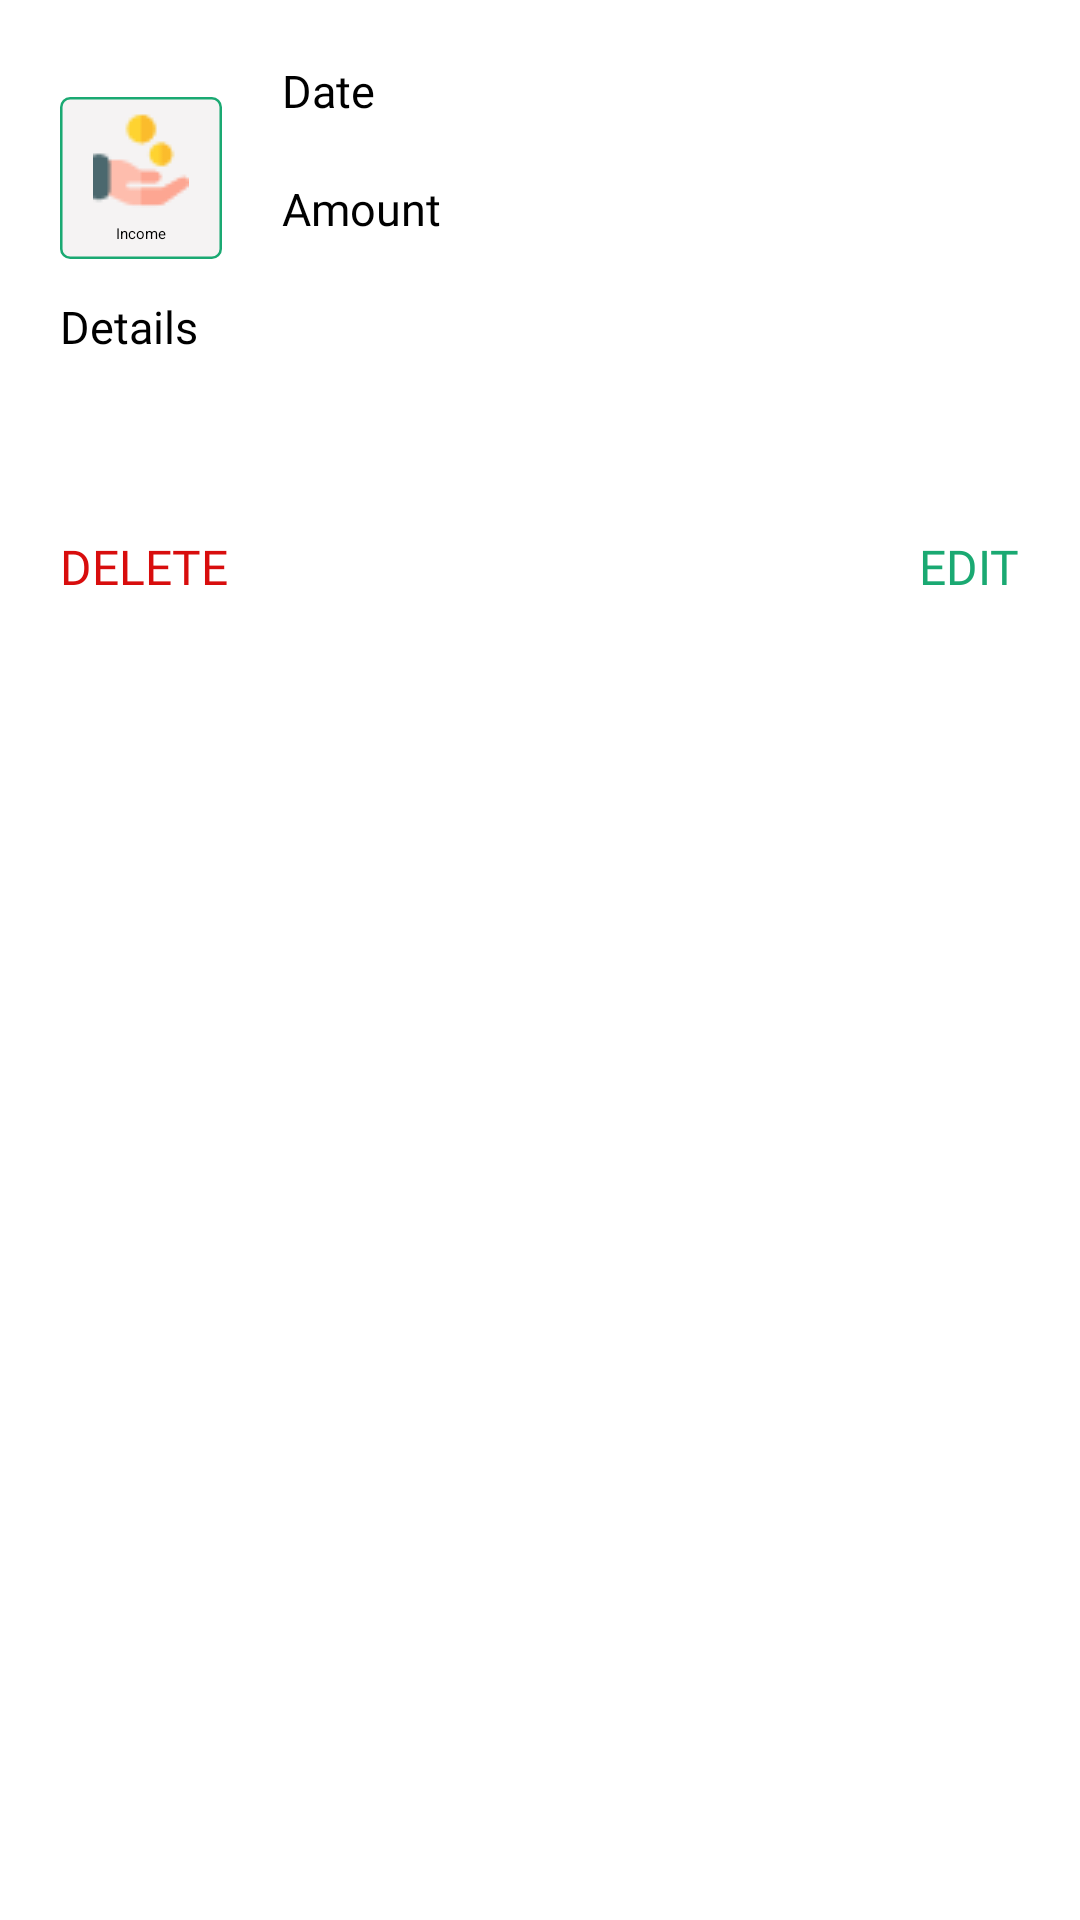

Layout XML and referenced resources for this Android screen:
<!-- AndroidManifest.xml: application theme Theme.ExpenseAppMVVM -->
<!-- res/layout/dialog_expense_info.xml -->
<?xml version="1.0" encoding="utf-8"?>
<layout xmlns:android="http://schemas.android.com/apk/res/android"
    xmlns:app="http://schemas.android.com/apk/res-auto">

    <data>

        <import type="android.view.View" />

        <variable
            name="viewModel"
            type="com.example.expenseappmvvm.screen.mainScreen.expenseScreen.viewPager.dialog.DialogViewModel" />

    </data>

    <androidx.core.widget.NestedScrollView
        android:layout_width="match_parent"
        android:layout_height="wrap_content">

        <androidx.constraintlayout.widget.ConstraintLayout
            android:layout_width="match_parent"
            android:layout_height="match_parent">

            <androidx.constraintlayout.widget.ConstraintLayout
                android:id="@+id/dialog_category"
                android:layout_width="wrap_content"
                android:layout_height="match_parent"
                android:layout_margin="@dimen/space_20dp"
                android:background="@drawable/bg_expense_type_rectangle"
                app:layout_constraintBottom_toBottomOf="@+id/dialog_cl_amount"
                app:layout_constraintStart_toStartOf="parent"
                app:layout_constraintTop_toTopOf="@+id/dialog_cl_date">

                <ImageView
                    android:id="@+id/dialog_img_category"
                    android:layout_width="wrap_content"
                    android:layout_height="wrap_content"
                    android:layout_marginHorizontal="@dimen/space_11dp"
                    android:layout_marginVertical="@dimen/space_5dp"
                    android:src="@drawable/img_income"
                    app:layout_constraintEnd_toEndOf="parent"
                    app:layout_constraintStart_toStartOf="parent"
                    app:layout_constraintTop_toTopOf="parent" />

                <TextView
                    android:id="@+id/dialog_tv_category_name"
                    android:layout_width="wrap_content"
                    android:layout_height="wrap_content"
                    android:layout_marginHorizontal="@dimen/space_11dp"
                    android:layout_marginVertical="@dimen/space_5dp"
                    android:text="@string/txt_income_category"
                    app:layout_constraintBottom_toBottomOf="parent"
                    app:layout_constraintEnd_toEndOf="parent"
                    app:layout_constraintStart_toStartOf="parent"
                    app:layout_constraintTop_toBottomOf="@+id/dialog_img_category" />
            </androidx.constraintlayout.widget.ConstraintLayout>

            <androidx.constraintlayout.widget.ConstraintLayout
                android:id="@+id/dialog_cl_date"
                android:layout_width="@dimen/space_0dp"
                android:layout_height="wrap_content"
                android:layout_marginHorizontal="@dimen/space_20dp"
                android:layout_marginTop="@dimen/space_20dp"
                app:layout_constraintEnd_toEndOf="parent"
                app:layout_constraintStart_toEndOf="@+id/dialog_category"
                app:layout_constraintTop_toTopOf="parent">

                <TextView
                    android:id="@+id/dialog_tv_date"
                    android:layout_width="wrap_content"
                    android:layout_height="wrap_content"
                    android:fontFamily="@font/roboto_regular"
                    android:text="@string/txt_date_action"
                    android:textSize="@dimen/size_15sp"
                    app:layout_constraintStart_toStartOf="parent"
                    app:layout_constraintTop_toTopOf="parent" />

                <EditText
                    android:id="@+id/dialog_et_date"
                    android:layout_width="@dimen/space_0dp"
                    android:layout_height="wrap_content"
                    android:clickable="false"
                    android:focusableInTouchMode="false"
                    android:focusedByDefault="false"
                    android:fontFamily="@font/roboto_regular"
                    android:textSize="@dimen/size_14sp"
                    app:layout_constraintEnd_toEndOf="parent"
                    app:layout_constraintStart_toStartOf="parent"
                    app:layout_constraintTop_toBottomOf="@+id/dialog_tv_date" />

            </androidx.constraintlayout.widget.ConstraintLayout>

            <androidx.constraintlayout.widget.ConstraintLayout
                android:id="@+id/dialog_cl_amount"
                android:layout_width="@dimen/space_0dp"
                android:layout_height="wrap_content"
                android:layout_marginHorizontal="@dimen/space_20dp"
                app:layout_constraintEnd_toEndOf="parent"
                app:layout_constraintStart_toEndOf="@+id/dialog_category"
                app:layout_constraintTop_toBottomOf="@+id/dialog_cl_date">

                <TextView
                    android:id="@+id/dialog_tv_amount"
                    android:layout_width="wrap_content"
                    android:layout_height="wrap_content"
                    android:fontFamily="@font/roboto_regular"
                    android:text="@string/txt_amount_action"
                    android:textSize="@dimen/size_15sp"
                    app:layout_constraintStart_toStartOf="parent"
                    app:layout_constraintTop_toTopOf="parent" />

                <EditText
                    android:id="@+id/dialog_et_amount"
                    android:layout_width="@dimen/space_0dp"
                    android:layout_height="wrap_content"
                    android:clickable="false"
                    android:focusableInTouchMode="false"
                    android:focusedByDefault="false"
                    android:fontFamily="@font/roboto_regular"
                    android:textSize="@dimen/size_14sp"
                    app:layout_constraintEnd_toEndOf="parent"
                    app:layout_constraintStart_toStartOf="parent"
                    app:layout_constraintTop_toBottomOf="@+id/dialog_tv_amount" />

            </androidx.constraintlayout.widget.ConstraintLayout>

            <androidx.constraintlayout.widget.ConstraintLayout
                android:id="@+id/dialog_cl_details"
                android:layout_width="@dimen/space_0dp"
                android:layout_height="wrap_content"
                android:layout_marginHorizontal="@dimen/space_20dp"
                app:layout_constraintEnd_toEndOf="parent"
                app:layout_constraintStart_toStartOf="parent"
                app:layout_constraintTop_toBottomOf="@+id/dialog_cl_amount">

                <TextView
                    android:id="@+id/dialog_tv_details"
                    android:layout_width="wrap_content"
                    android:layout_height="wrap_content"
                    android:fontFamily="@font/roboto_regular"
                    android:text="@string/txt_details_action"
                    android:textSize="@dimen/size_15sp"
                    app:layout_constraintStart_toStartOf="parent"
                    app:layout_constraintTop_toTopOf="parent" />

                <EditText
                    android:id="@+id/dialog_et_details"
                    android:layout_width="@dimen/space_0dp"
                    android:layout_height="wrap_content"
                    android:clickable="false"
                    android:focusableInTouchMode="false"
                    android:focusedByDefault="false"
                    android:fontFamily="@font/roboto_regular"
                    android:textSize="@dimen/size_14sp"
                    app:layout_constraintEnd_toEndOf="parent"
                    app:layout_constraintStart_toStartOf="parent"
                    app:layout_constraintTop_toBottomOf="@+id/dialog_tv_details" />

            </androidx.constraintlayout.widget.ConstraintLayout>

            <ImageView
                android:id="@+id/dialog_img_details"
                android:layout_width="match_parent"
                android:layout_height="wrap_content"
                android:layout_margin="@dimen/space_20dp"
                app:layout_constraintBottom_toTopOf="@+id/dialog_cl_action"
                app:layout_constraintEnd_toEndOf="parent"
                app:layout_constraintStart_toStartOf="parent"
                app:layout_constraintTop_toBottomOf="@id/dialog_cl_details" />

            <androidx.constraintlayout.widget.ConstraintLayout
                android:id="@+id/dialog_cl_action"
                android:layout_width="@dimen/space_0dp"
                android:layout_height="wrap_content"
                android:layout_margin="@dimen/space_20dp"
                app:layout_constraintBottom_toBottomOf="parent"
                app:layout_constraintEnd_toEndOf="parent"
                app:layout_constraintStart_toStartOf="parent">

                <TextView
                    android:id="@+id/dialog_delete"
                    android:layout_width="wrap_content"
                    android:layout_height="wrap_content"
                    android:fontFamily="@font/roboto_regular"
                    android:onClick="@{()->viewModel.deleteExpense()}"
                    android:text="@string/txt_delete"
                    android:textColor="@color/red"
                    android:textSize="@dimen/size_16sp"
                    app:layout_constraintBottom_toBottomOf="parent"
                    app:layout_constraintStart_toStartOf="parent"
                    app:layout_constraintTop_toTopOf="parent" />

                <TextView
                    android:id="@+id/dialog_edit"
                    android:layout_width="wrap_content"
                    android:layout_height="wrap_content"
                    android:fontFamily="@font/roboto_regular"
                    android:onClick="@{()->viewModel.redirectToEditExpense()}"
                    android:text="@string/txt_edit"
                    android:textColor="@color/green"
                    android:textSize="@dimen/size_16sp"
                    app:layout_constraintBottom_toBottomOf="parent"
                    app:layout_constraintEnd_toEndOf="parent"
                    app:layout_constraintTop_toTopOf="parent" />

            </androidx.constraintlayout.widget.ConstraintLayout>

        </androidx.constraintlayout.widget.ConstraintLayout>

    </androidx.core.widget.NestedScrollView>

</layout>
<!-- resources referenced by this layout -->
<resources>
  <color name="green">#1AA972</color>
  <color name="red">#D80D0D</color>
  <dimen name="size_14sp">14sp</dimen>
  <dimen name="size_15sp">15sp</dimen>
  <dimen name="size_16sp">16sp</dimen>
  <dimen name="space_0dp">0dp</dimen>
  <dimen name="space_11dp">11dp</dimen>
  <dimen name="space_20dp">20dp</dimen>
  <dimen name="space_5dp">5dp</dimen>
  <!-- drawable bg_expense_type_rectangle (drawable) -->
  <vector xmlns:android="http://schemas.android.com/apk/res/android"
      android:width="64dp"
      android:height="64dp"
      android:viewportWidth="64"
      android:viewportHeight="64">
    <path
        android:strokeWidth="1"
        android:pathData="M4,0.5L60,0.5A3.5,3.5 0,0 1,63.5 4L63.5,60A3.5,3.5 0,0 1,60 63.5L4,63.5A3.5,3.5 0,0 1,0.5 60L0.5,4A3.5,3.5 0,0 1,4 0.5z"
        android:fillColor="#F5F3F3"
        android:strokeColor="#1AA972"/>
  </vector>
  <!-- drawable img_income: png bitmap (drawable, 1125 bytes) -->
  <string name="txt_amount_action">Amount</string>
  <string name="txt_date_action">Date</string>
  <string name="txt_delete">DELETE</string>
  <string name="txt_details_action">Details</string>
  <string name="txt_edit">EDIT</string>
  <string name="txt_income_category">Income</string>
  <style name="Theme.ExpenseAppMVVM" parent="Theme.MaterialComponents.DayNight.DarkActionBar">
          
          <item name="colorPrimary">@color/purple_200</item>
          <item name="colorPrimaryVariant">@color/purple_700</item>
          <item name="colorOnPrimary">@color/black</item>
          
          <item name="colorSecondary">@color/teal_200</item>
          <item name="colorSecondaryVariant">@color/teal_200</item>
          <item name="colorOnSecondary">@color/black</item>
          
          <item name="android:statusBarColor" tools:targetApi="l">?attr/colorPrimaryVariant</item>
          
      </style>
  <color name="purple_200">#FFBB86FC</color>
  <color name="purple_700">#FF3700B3</color>
  <color name="black">#FF000000</color>
  <color name="teal_200">#FF03DAC5</color>
</resources>
